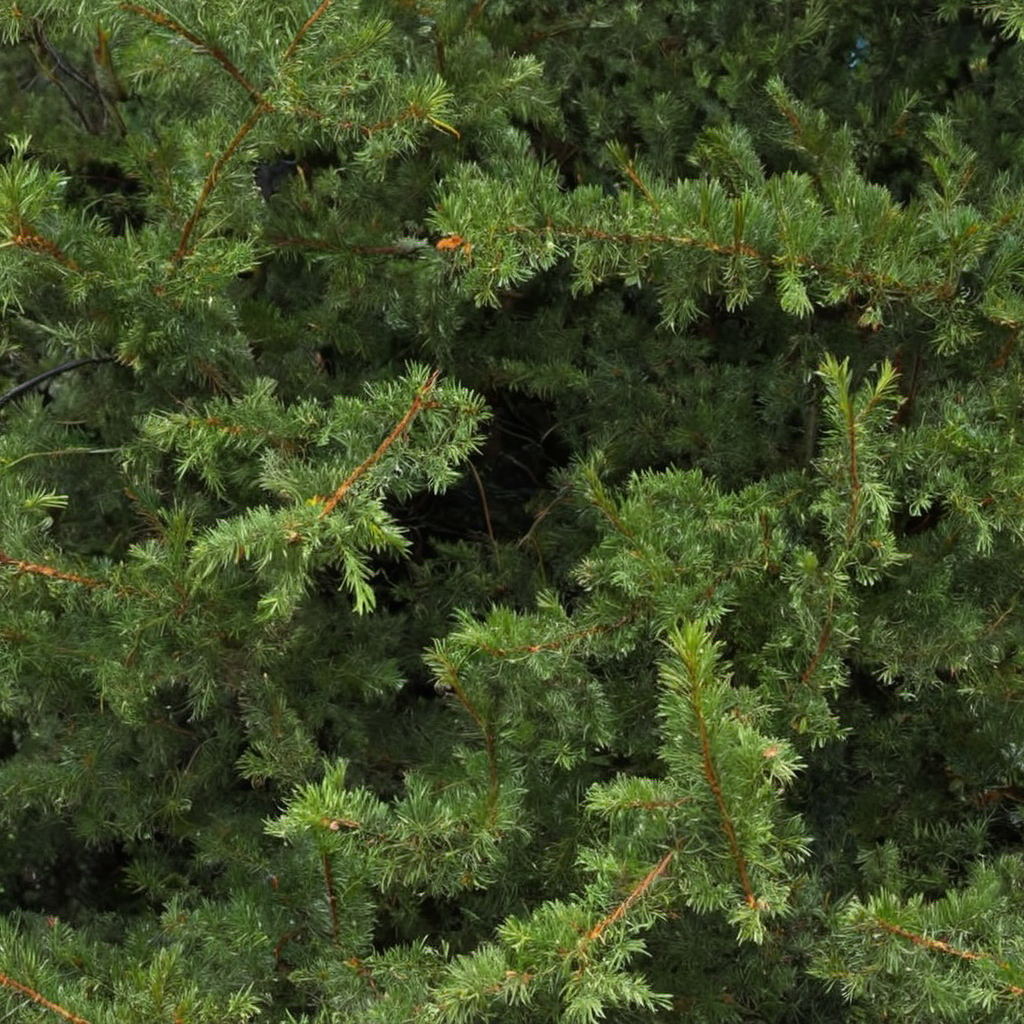
Generation parameters embedded in this image by AUTOMATIC1111 Stable Diffusion web UI or a fork of it (Forge, ...) (PNG 'parameters' text chunk):
pine needles on branches, photo, photo realistic, texture
Negative prompt: painting, illustration
Steps: 20, Sampler: DPM++ 2M SDE, Schedule type: Karras, CFG scale: 1.5, Seed: 2204940918, Size: 1024x1024, Model hash: 9a057fe5f3, Model: suzannesXLMix_v80, Version: f2.0.1v1.10.1-previous-659-gc055f2d4, Module 1: t5_xxl_ablit_v2